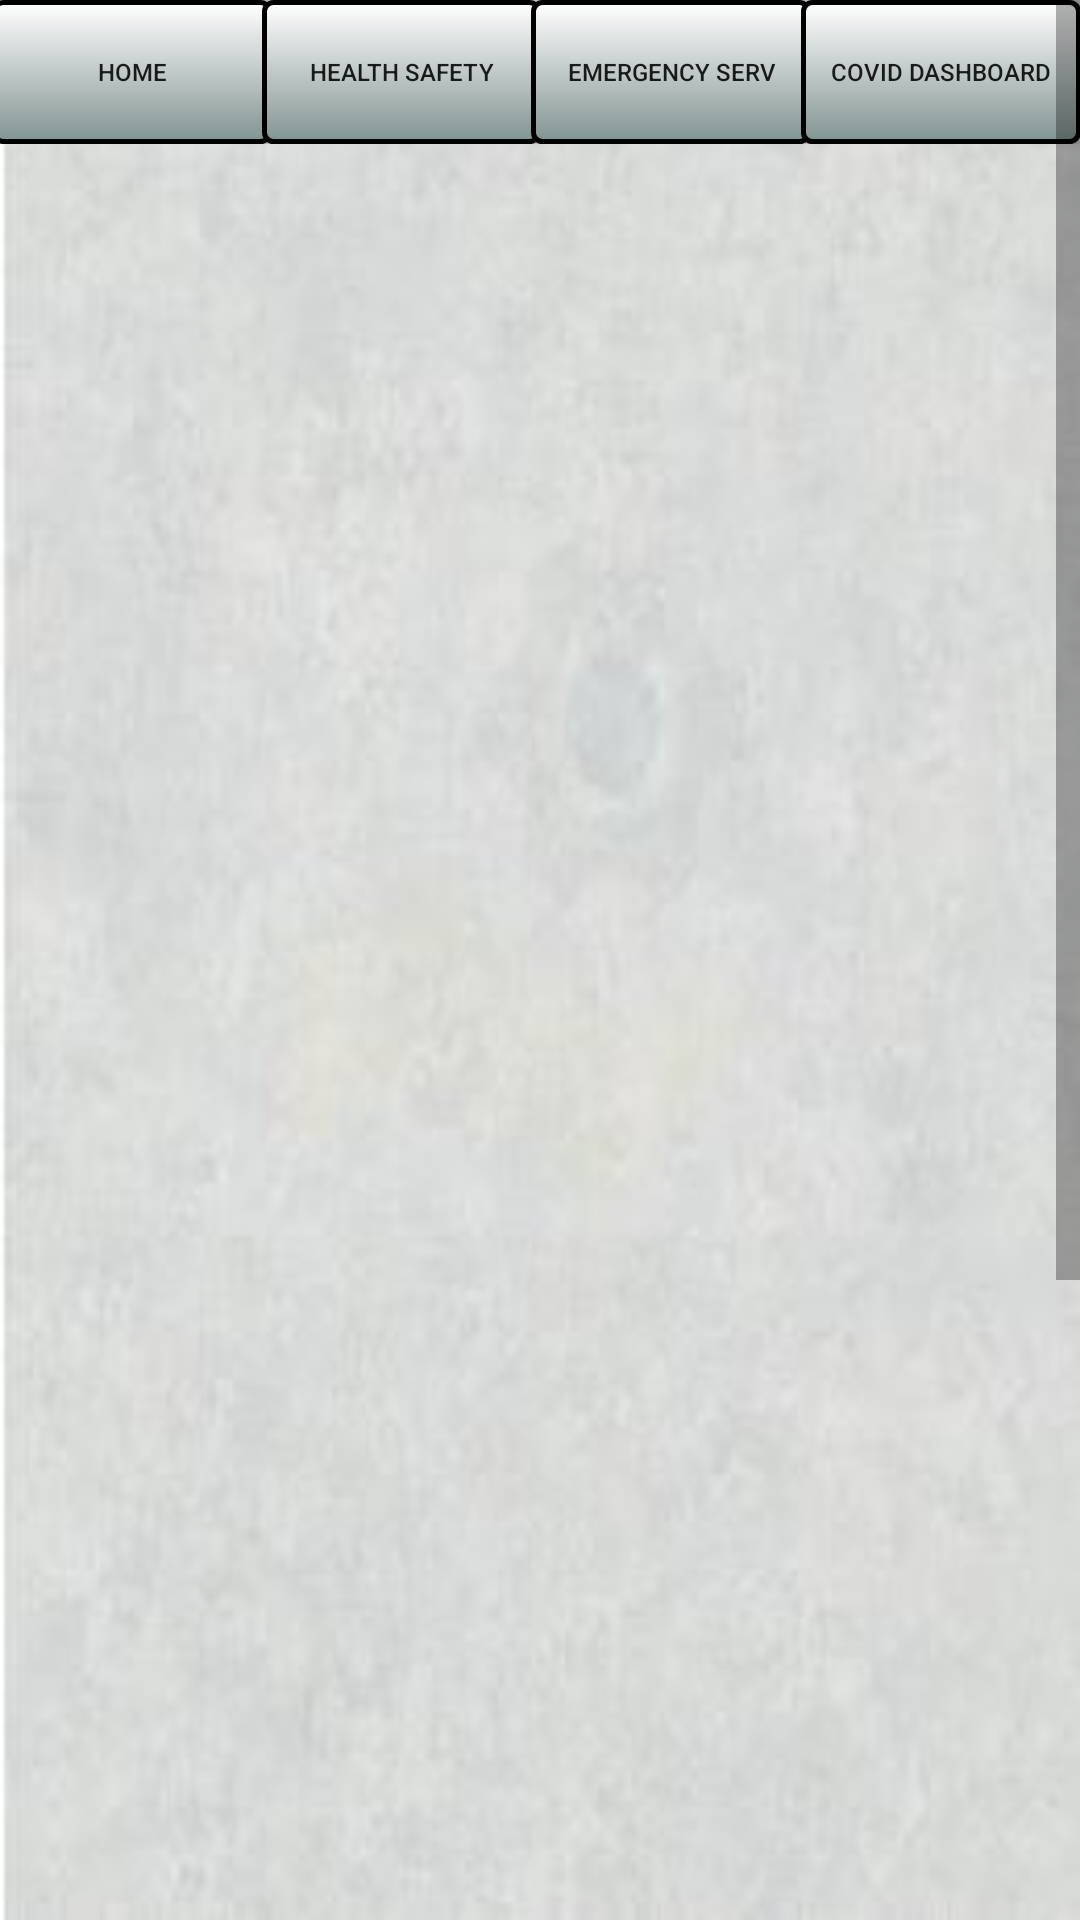

This screen was rendered from an Android layout file. Write that file and the resources it references.
<!-- AndroidManifest.xml: application theme AppTheme -->
<!-- res/layout/activity_disclaimer.xml -->
<?xml version="1.0" encoding="utf-8"?>
<ScrollView xmlns:android="http://schemas.android.com/apk/res/android"
    xmlns:app="http://schemas.android.com/apk/res-auto"
    xmlns:tools="http://schemas.android.com/tools"
    android:layout_width="match_parent"
    android:layout_height="match_parent"
    tools:context=".Disclaimer"
    android:orientation="vertical">
    <LinearLayout
        android:layout_width="match_parent"
        android:layout_height="wrap_content"
        android:orientation="vertical">

        <TableRow
            android:layout_width="match_parent"
            android:layout_height="wrap_content">

            <include layout="@layout/top_menu" />
        </TableRow>

        <TableRow
            android:layout_width="match_parent"
            android:layout_height="912dp">

            <TextView
                android:id="@+id/distext"
                android:layout_width="match_parent"
                android:layout_height="824dp"
                android:textAlignment="center"
                android:textStyle="italic" />
        </TableRow>
    </LinearLayout>
</ScrollView>
<!-- res/layout/top_menu.xml (included above) -->
<?xml version="1.0" encoding="utf-8"?>
<FrameLayout
    xmlns:android="http://schemas.android.com/apk/res/android" android:layout_width="match_parent"
    android:layout_height="match_parent"
    android:id="@+id/Menu">

    <TableRow
        android:id="@+id/toolbar"
        android:layout_width="match_parent"
        android:layout_height="wrap_content">

        <Button
            android:id="@+id/btn_home"
            android:layout_width="1dp"
            android:layout_height="wrap_content"
            android:layout_marginLeft="-3dp"
            android:layout_marginRight="-1dp"
            android:layout_weight="0.1"
            android:text="@string/app_Home"
            android:textSize="8sp"
            android:background="@drawable/mybutton"
            android:onClick="GotoHome"/>

        <Button
            android:id="@+id/btn_Health"
            android:layout_width="1dp"
            android:layout_height="wrap_content"
            android:layout_marginLeft="-3dp"
            android:layout_marginRight="-1dp"
            android:layout_weight="0.1"
            android:background="@drawable/mybutton"
            android:onClick="GotoHealth"
            android:text="@string/app_Health"
            android:textSize="8sp" />

        <Button
            android:id="@+id/btn_Emer"
            android:layout_width="1dp"
            android:layout_height="wrap_content"
            android:layout_marginLeft="-3dp"
            android:layout_marginRight="-1dp"
            android:layout_weight="0.1"
            android:text="@string/app_Emer"
            android:textSize="8sp"
            android:onClick="GotoEmer"
            android:background="@drawable/mybutton"
            />

        <Button
            android:id="@+id/btn_local"
            android:layout_width="1dp"
            android:layout_height="wrap_content"
            android:layout_marginLeft="-3dp"
            android:layout_marginRight="-1dp"
            android:layout_weight="0.1"
            android:clickable="true"
            android:text="@string/app_Local"
            android:textSize="8sp"
            android:background="@drawable/mybutton"
            android:onClick="GotoLocal"/>
    </TableRow>

</FrameLayout>
<!-- resources referenced by this layout -->
<resources>
  <!-- drawable mybutton (drawable) -->
  <?xml version="1.0" encoding="utf-8"?>
  <shape xmlns:android="http://schemas.android.com/apk/res/android">
      <solid
          android:color="#dcdee0" >
      </solid>
  
      
      <stroke
          android:width="1dp"
          android:color="#edf2ee" >
      </stroke>
  
  </shape>
  <string name="app_Emer">Emergency Serv</string>
  <string name="app_Health">Health Safety</string>
  <string name="app_Home">Home</string>
  <string name="app_Local">Covid Dashboard</string>
  <style name="AppTheme" parent="Theme.AppCompat.Light.DarkActionBar">
          
          <item name="colorPrimary">#295391</item>
          <item name="colorPrimaryDark">#295391</item>
          <item name="colorAccent">@color/colorAccent</item>
          <item name="android:windowBackground">@drawable/newbg10</item>
          <item name="android:textSize">12sp</item>
          <item name="android:scrollbarStyle">outsideOverlay</item>
          <item name="android:scrollbarSize">8dp</item>
      </style>
  <color name="colorAccent">#03DAC5</color>
  <!-- drawable newbg10: jpg bitmap (drawable, 15277 bytes) -->
</resources>
